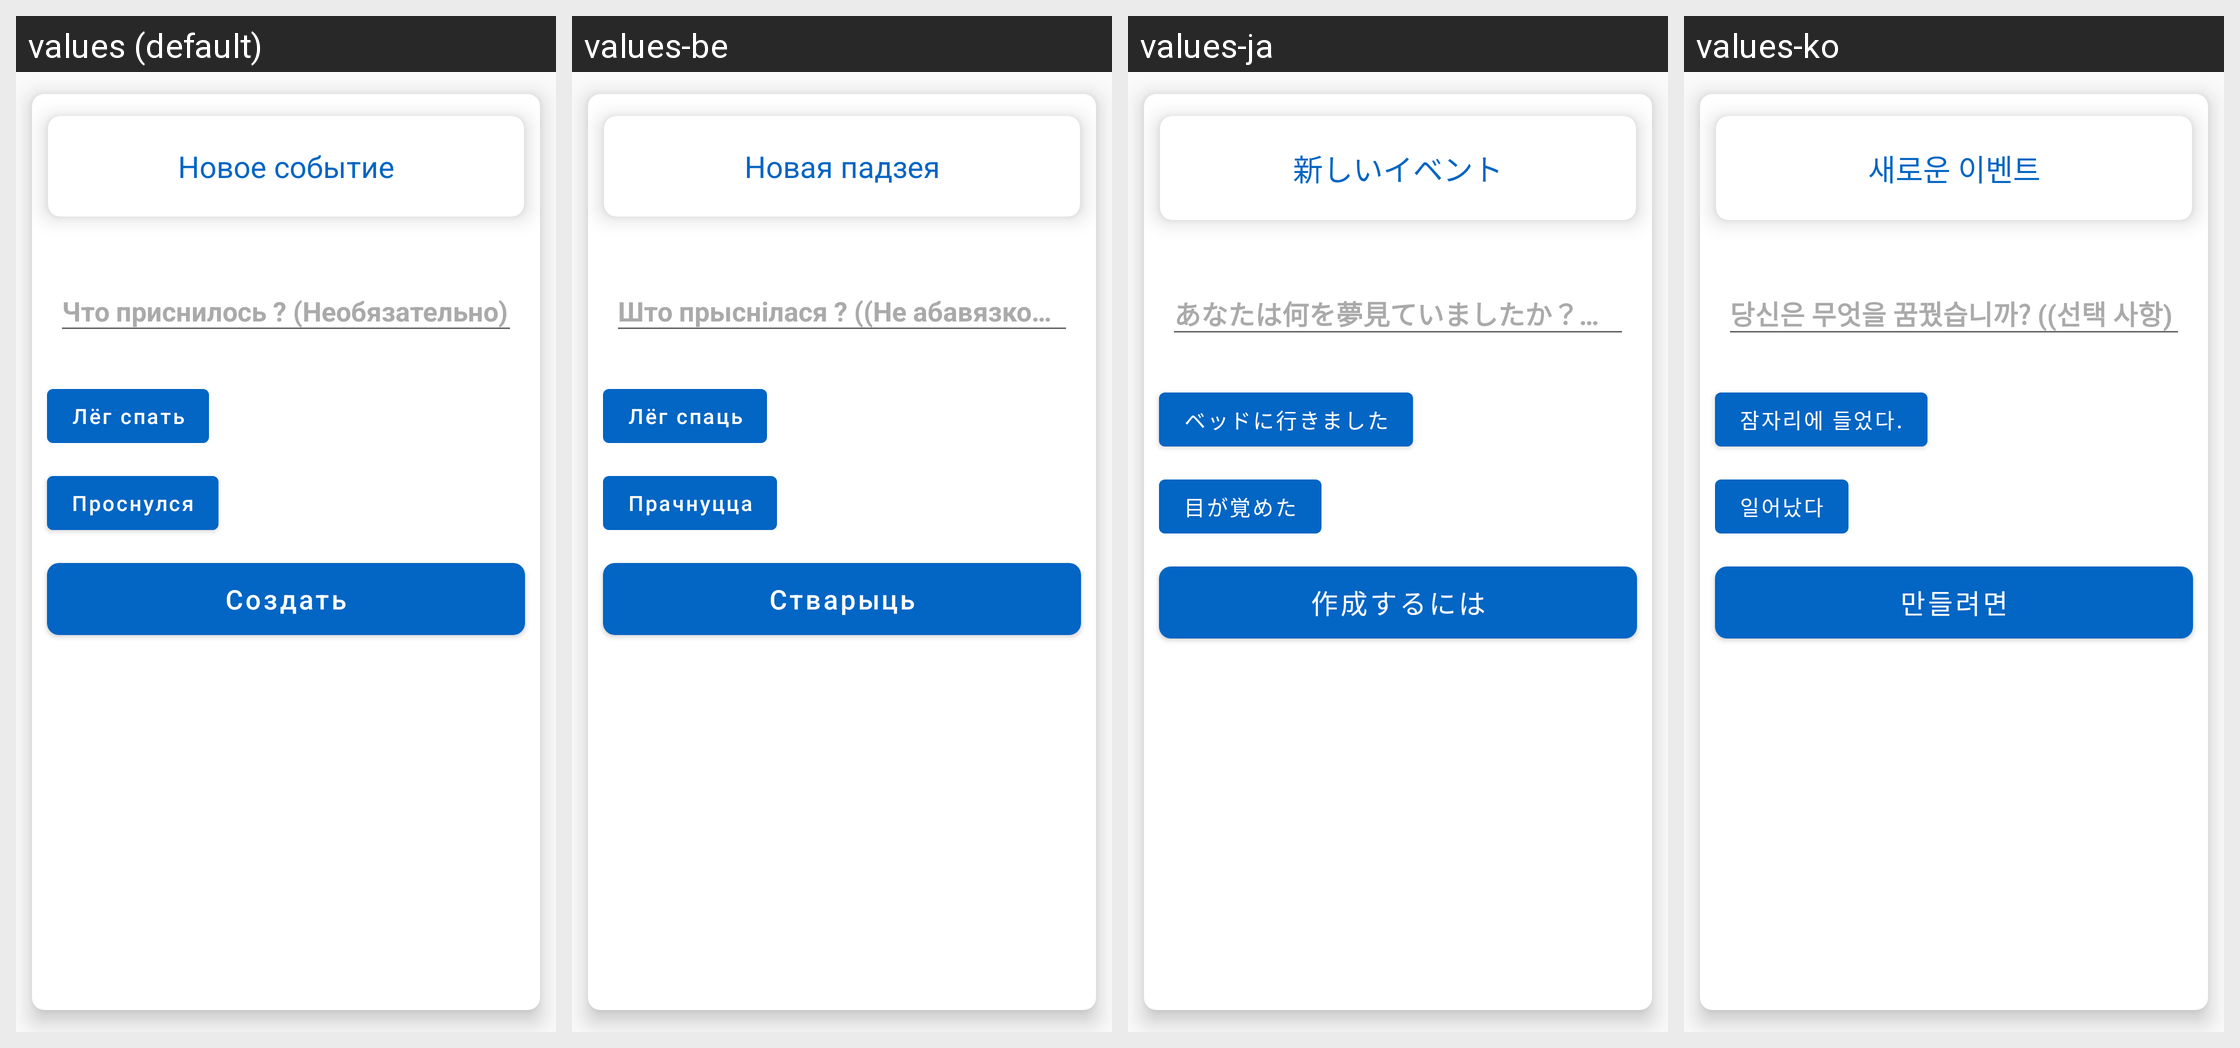

Here is an Android app screen in its default locale and in the app's own translations. Write out the translated-string differences for the strings that appear on this screen.
Android screen res/layout/create_dream_bottom_sheet.xml rendered under 4 locales, left to right: values (default), values-be, values-ja, values-ko. Device: Nexus 5 (rendered at 1080×1920; each locale shown at half size, 540×960, under a caption strip naming it); theme AppTheme.
Other locales in the repository, not shown: values-de, values-en, values-es, values-fr, values-hi, values-it, values-kk, values-ky, values-pt, values-tr, values-uk, values-uz, values-zh.
Strings drawn on this screen, with the default value and each locale's value (text and hints the layout hard-codes, and strings that could not be matched under every locale, appear in the picture but are not listed):

wh_dr_q
  values: Что приснилось ? (Необязательно)
  values-be: Што прыснілася ? ((Не абавязкова)
  values-ja: あなたは何を夢見ていましたか？ （オプション）
  values-ko: 당신은 무엇을 꿈꿨습니까? ((선택 사항)

went_to_sleep
  values: Лёг спать
  values-be: Лёг спаць
  values-ja: ベッドに行きました
  values-ko: 잠자리에 들었다.

woke_up
  values: Проснулся
  values-be: Прачнуцца
  values-ja: 目が覚めた
  values-ko: 일어났다

new_event
  values: Новое событие
  values-be: Новая падзея
  values-ja: 新しいイベント
  values-ko: 새로운 이벤트
